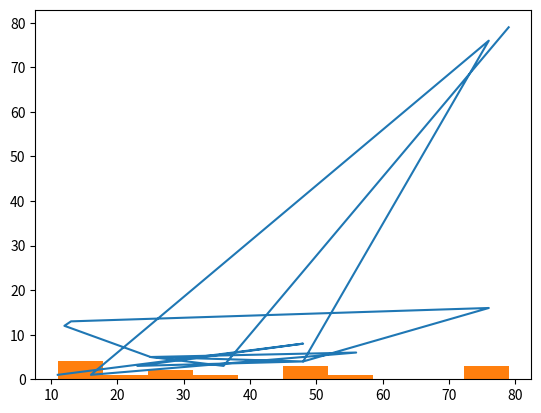

Here is the Python script that generated this plot:
import numpy as np
from math import exp, log, sin, cos
from random import random
from numpy.random import rand
import pandas as pd
import matplotlib.pyplot as plt


data = [11, 48, 23, 48, 25, 56, 16, 76, 48, 76, 13, 12, 25, 36, 79]
anotherData = [1, 8, 3, 4, 5, 6, 1, 76, 4, 16, 13, 12, 5, 3, 79]


if data == anotherData:
     print("Las listas son iguales")
else:
     print("No son iguales las listas")

np.mean(data)
np.unique(data, return_counts=True)
np.var(data)
np.std(data)
np.corrcoef(data, anotherData)[0,1]

c = [x == y for (x, y) in zip(data, anotherData)]

m = np.matrix([data, anotherData])


log(data[1])
sin(data[6])
rand(5)

plt.plot(data, anotherData)
plt.hist(data)
